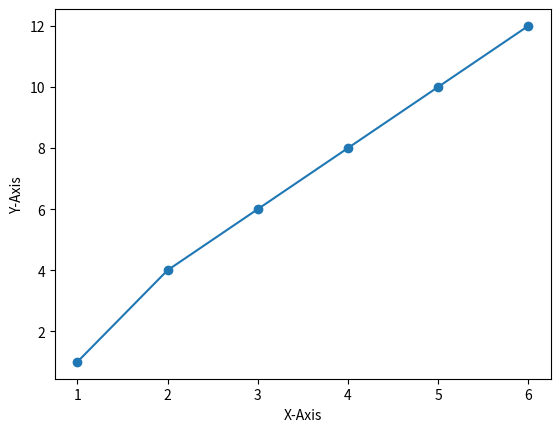

The matplotlib source for this figure:
import matplotlib.pyplot as plt

x = [1,2,3,4,5,6] 
y = [1,4,6,8,10,12]

fig,ax = plt.subplots()
ax.plot(x,y,marker = 'o',label = "Data Points")
ax.set_label("Simple Example")
ax.set_xlabel("X-Axis")
ax.set_ylabel("Y-Axis")

plt.show()
